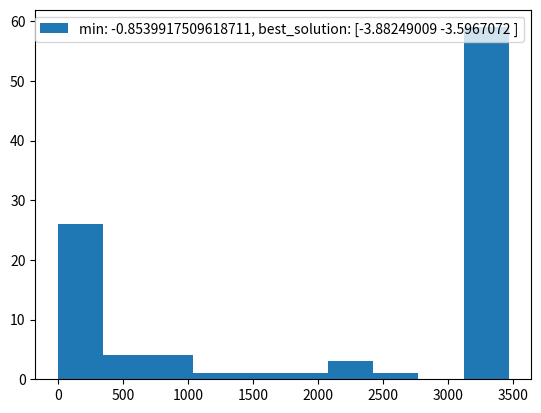

Reproduce this figure in Python.
import numpy as np
import matplotlib.pyplot as plt

class LESO:
    def __init__(self, objective_function, initial_population, max_iterations, max_eval_count):
        self.objective_function = objective_function
        self.population = initial_population
        self.max_iterations = max_iterations
        self.max_eval_count = max_eval_count
        self.eval_count = 0

    def evaluate_fitness(self, x):
        return self.objective_function(x)

    def optimize(self):
        for iteration in range(self.max_iterations):
            selected_solutions = self.select_solutions()
            for solution in selected_solutions:
                fitness = self.evaluate_fitness(solution)
                self.eval_count += 1
                if self.eval_count >= self.max_eval_count:
                    return self.population[np.argmin([self.evaluate_fitness(sol) for sol in self.population])]
            self.update_population(selected_solutions)
        return self.population[np.argmin([self.evaluate_fitness(sol) for sol in self.population])]

    def select_solutions(self):
        # Placeholder for adaptive selection strategy
        return self.population[:len(self.population) // 2]  # Select half of the population for evaluation

    def update_population(self, selected_solutions):
        # Placeholder for adaptive swarm dynamics update
        for i in range(len(selected_solutions)):
            self.population[i] = self.explore(selected_solutions[i])

    def explore(self, solution):
        # Placeholder for exploration strategy
        return solution + np.random.normal(0, 0.1, size=solution.shape)  # Add random noise to the solution

# Example usage:
def objective_function(x):
    fx = x**6-6*x**4+9*x**2+x
    return np.sum(fx)

initial_population = np.random.uniform(-5, 5, size=(10, 2))
max_iterations = 1000
max_eval_count = 1000

#optimizer = LESO(objective_function, initial_population, max_iterations, max_eval_count)
#best_solution = optimizer.optimize()
#print("Best solution found:", best_solution)
#print("Fitness:", objective_function(best_solution))

n = 100
scores = [0] * n
for idx in range(n):
    optimizer = LESO(objective_function, initial_population, max_iterations, max_eval_count)
    best_solution = optimizer.optimize()
    scores[idx] = objective_function(best_solution)

scores.sort()
plt.hist(scores[:100])
plt.legend([f"min: {np.min(scores[:100])}, best_solution: {best_solution}"])
plt.savefig("leso.png")